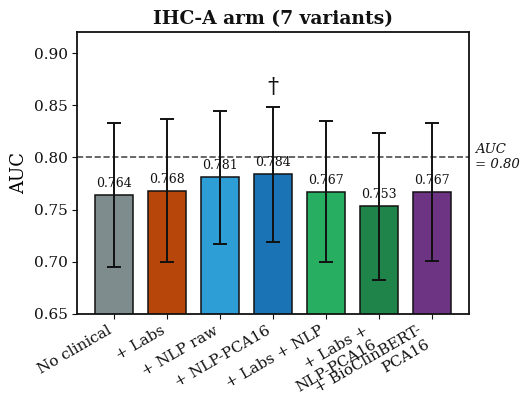

Source code (Python): (Note: this script raises an exception after producing the figure.)
"""
Fig 3 (DEMO STYLE) — AUC comparison bar charts restyled to match the cohesive
demo aesthetic of Fig 1/2 (serif typography, full black frame, modality-colour
bars with black edges, dashed reference line, value labels, dagger on best).

Does NOT overwrite make_fig3_fig5.py / fig3a_auc_ihca.pdf / fig3b_auc_ihcg.pdf.
Run from: paper/  directory
Output:   paper/figures/fig3a_auc_ihca_demo.pdf, fig3b_auc_ihcg_demo.pdf
          + combined fig3_auc_demo.png preview
"""
import matplotlib
matplotlib.use('Agg')
import matplotlib.pyplot as plt
plt.rcParams['font.family'] = 'serif'
plt.rcParams['font.serif'] = ['DejaVu Serif']
plt.rcParams['mathtext.fontset'] = 'dejavuserif'
import numpy as np
from matplotlib.transforms import blended_transform_factory

BLACK = '#111111'

# ── data (identical to make_fig3_fig5.py / Tables 2 & 3) ─────────────────────
ihca_labels = ["No clinical", "+ Labs", "+ NLP raw", "+ NLP-PCA16",
               "+ Labs + NLP", "+ Labs +\nNLP-PCA16", "+ BioClinBERT-\nPCA16"]
ihca_auc = [0.764, 0.768, 0.781, 0.784, 0.767, 0.753, 0.767]
ihca_lo  = [0.695, 0.700, 0.717, 0.719, 0.700, 0.682, 0.701]
ihca_hi  = [0.833, 0.837, 0.845, 0.848, 0.835, 0.823, 0.833]
ihca_colors = ["#7F8C8D", "#B7460A", "#2E9ED6", "#1A73B5", "#27AE60",
               "#1E8449", "#6C3483"]

ihcg_labels = ["No clinical", "+ Labs", "+ NLP raw", "+ NLP-PCA16"]
ihcg_auc = [0.784, 0.788, 0.813, 0.812]
ihcg_lo  = [0.717, 0.723, 0.753, 0.751]
ihcg_hi  = [0.850, 0.853, 0.874, 0.873]
ihcg_colors = ["#7F8C8D", "#B7460A", "#1A73B5", "#2E9ED6"]


def auc_bar(ax, labels, auc, lo, hi, colors, title, best_idx):
    x = np.arange(len(labels))
    auc, lo, hi = map(np.array, (auc, lo, hi))
    err = np.vstack([auc - lo, hi - auc])
    ax.bar(x, auc, yerr=err, capsize=5, color=colors, edgecolor=BLACK,
           linewidth=1.1, width=0.72,
           error_kw=dict(ecolor=BLACK, elinewidth=1.4, capthick=1.4))
    ax.axhline(0.80, ls='--', color=BLACK, lw=1.2, alpha=0.75)
    # reference-line label placed just OUTSIDE the right spine, on the line
    # (x in axes fraction, y in data units) -> never overlaps any bar/label
    trans = blended_transform_factory(ax.transAxes, ax.transData)
    ax.text(1.015, 0.80, 'AUC\n= 0.80', fontsize=9.5, ha='left', va='center',
            color=BLACK, style='italic', transform=trans)
    # value labels on top of each bar
    for xi, a in zip(x, auc):
        ax.text(xi, a + 0.005, f'{a:.3f}', ha='center', va='bottom',
                fontsize=9, color=BLACK)
    ax.set_xticks(x)
    ax.set_xticklabels(labels, rotation=30, ha='right', fontsize=11)
    ax.set_ylabel('AUC', fontsize=13)
    ax.set_ylim(0.65, 0.92)
    ax.set_title(title, fontsize=13.5, fontweight='bold', color=BLACK)
    # full black frame (all four spines), like the demo op-boxes
    for sp in ax.spines.values():
        sp.set_edgecolor(BLACK)
        sp.set_linewidth(1.3)
    ax.tick_params(colors=BLACK, labelsize=11)
    ax.text(best_idx, hi[best_idx] + 0.014, r'$\dagger$', ha='center',
            fontsize=16, fontweight='bold', color=BLACK)


# ── individual PDFs (drop-in replacements for the subfloats) ──────────────────
# Smaller canvases -> placed at 0.48\textwidth they are scaled up less, so the
# axis/label/value fonts render noticeably larger on the printed page.
fig, ax = plt.subplots(figsize=(5.4, 4.3))
auc_bar(ax, ihca_labels, ihca_auc, ihca_lo, ihca_hi, ihca_colors,
        'IHC-A arm (7 variants)', best_idx=3)
fig.tight_layout()
fig.savefig('figures/fig3a_auc_ihca_demo.pdf', bbox_inches='tight')
plt.close(fig)

fig, ax = plt.subplots(figsize=(4.6, 4.3))
auc_bar(ax, ihcg_labels, ihcg_auc, ihcg_lo, ihcg_hi, ihcg_colors,
        'IHC-G arm (4 variants)', best_idx=2)
fig.tight_layout()
fig.savefig('figures/fig3b_auc_ihcg_demo.pdf', bbox_inches='tight')
plt.close(fig)

# ── combined side-by-side preview (a)/(b) ────────────────────────────────────
fig, axes = plt.subplots(1, 2, figsize=(15, 5.6),
                         gridspec_kw={'width_ratios': [7, 4]})
auc_bar(axes[0], ihca_labels, ihca_auc, ihca_lo, ihca_hi, ihca_colors,
        '(a)  IHC-A arm (7 variants)', best_idx=3)
auc_bar(axes[1], ihcg_labels, ihcg_auc, ihcg_lo, ihcg_hi, ihcg_colors,
        '(b)  IHC-G arm (4 variants)', best_idx=2)
fig.tight_layout()
fig.savefig('figures/fig3_auc_demo.png', dpi=170, bbox_inches='tight',
            facecolor='white')
plt.close(fig)

print('Saved: figures/fig3a_auc_ihca_demo.pdf, fig3b_auc_ihcg_demo.pdf, '
      'fig3_auc_demo.png')
